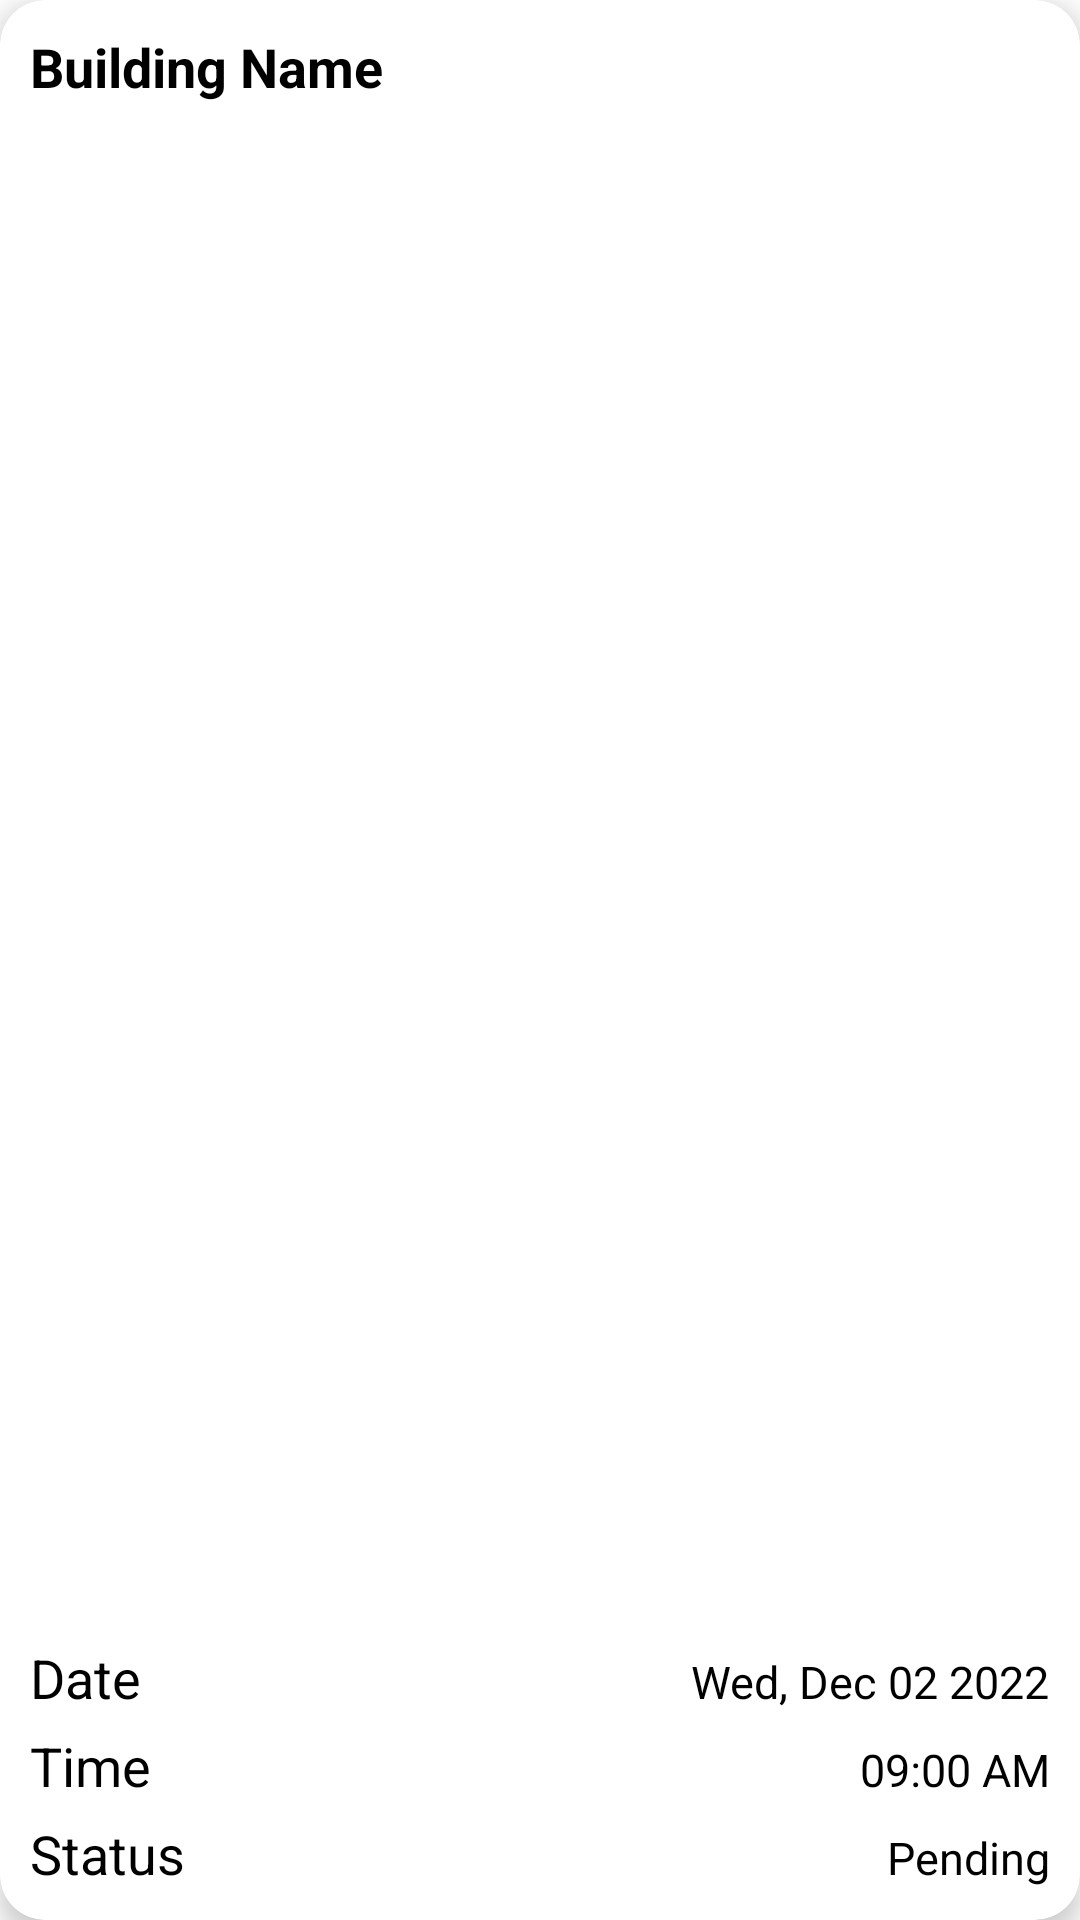

Write the Android layout XML for this screen, with the resource values it uses.
<!-- AndroidManifest.xml: application theme Theme.Homely -->
<!-- res/layout/my_bookings_item.xml -->
<?xml version="1.0" encoding="utf-8"?>
<com.google.android.material.card.MaterialCardView xmlns:android="http://schemas.android.com/apk/res/android"
    android:layout_width="match_parent"
    android:layout_height="wrap_content"
    android:layout_marginTop="5dp"
    android:layout_marginLeft="10dp"
    android:layout_marginRight="10dp"
    android:layout_marginBottom="5dp"
    xmlns:app="http://schemas.android.com/apk/res-auto"
    app:cardElevation="5dp"
    app:cardCornerRadius="15dp">

    <LinearLayout
        android:id="@+id/bookingCard"
        android:layout_margin="10dp"
        android:layout_weight="1"
        android:layout_width="match_parent"
        android:layout_height="match_parent"
        android:orientation="vertical">

        <TextView
            android:id="@+id/dbname"
            android:layout_weight="1"
            android:layout_width="match_parent"
            android:layout_height="wrap_content"
            android:text="Building Name"
            android:textSize="18dp"
            android:textStyle="bold"
            android:textColor="@color/black"/>

        <LinearLayout
            android:layout_width="match_parent"
            android:layout_height="wrap_content"
            android:layout_marginTop="5dp">
            <TextView
                android:layout_weight="1"
                android:layout_width="wrap_content"
                android:layout_height="wrap_content"
                android:text="Date"
                android:textColor="@color/black"
                android:textSize="18dp"/>
            <TextView
                android:id="@+id/ddateTxt"
                android:layout_width="wrap_content"
                android:layout_height="wrap_content"
                android:text="Wed, Dec 02 2022"
                android:textColor="@color/black"
                android:textSize="15dp"/>
        </LinearLayout>

        <LinearLayout
            android:layout_width="match_parent"
            android:layout_height="wrap_content"
            android:layout_marginTop="5dp">
            <TextView
                android:layout_weight="1"
                android:layout_width="wrap_content"
                android:layout_height="wrap_content"
                android:text="Time"
                android:textColor="@color/black"
                android:textSize="18dp"/>
            <TextView
                android:id="@+id/dtimeTxt"
                android:layout_width="wrap_content"
                android:layout_height="wrap_content"
                android:text="09:00 AM"
                android:textColor="@color/black"
                android:textSize="15dp"/>
        </LinearLayout>

        <LinearLayout
            android:layout_width="match_parent"
            android:layout_height="wrap_content"
            android:layout_marginTop="5dp">
            <TextView
                android:layout_weight="1"
                android:layout_width="wrap_content"
                android:layout_height="wrap_content"
                android:text="Status"
                android:textColor="@color/black"
                android:textSize="18dp"/>
            <TextView
                android:id="@+id/dstatusTxt"
                android:layout_width="wrap_content"
                android:layout_height="wrap_content"
                android:text="Pending"
                android:textColor="@color/black"
                android:textSize="15dp"/>
        </LinearLayout>

        <LinearLayout
            android:layout_width="match_parent"
            android:layout_height="wrap_content">
            <com.google.android.material.button.MaterialButton
                android:id="@+id/viewProperty"
                android:layout_width="match_parent"
                android:layout_height="wrap_content"
                android:backgroundTint="@color/white"
                app:cornerRadius="15dp"
                style="@style/TextAppearance.AppCompat.Widget.Button.Colored"
                app:strokeWidth="1dp"
                android:text="View Property"
                android:textAllCaps="false"
                android:textSize="15dp"
                android:textColor="@color/black"
                android:visibility="gone"/>
        </LinearLayout>

        <LinearLayout
            android:layout_width="match_parent"
            android:layout_height="wrap_content">
            <com.google.android.material.button.MaterialButton
                android:id="@+id/cancelDeal"
                android:layout_width="match_parent"
                android:layout_height="wrap_content"
                android:backgroundTint="@color/white"
                app:cornerRadius="15dp"
                style="@style/TextAppearance.AppCompat.Widget.Button.Colored"
                app:strokeWidth="1dp"
                app:strokeColor="#F44336"
                android:text="Cancel Booking"
                android:textAllCaps="false"
                android:textSize="15dp"
                android:textColor="#F44336"
                android:visibility="gone"/>
        </LinearLayout>

    </LinearLayout>

</com.google.android.material.card.MaterialCardView>
<!-- resources referenced by this layout -->
<resources>
  <color name="black">#FF000000</color>
  <color name="white">#FFFFFFFF</color>
  <style name="Theme.Homely" parent="Theme.MaterialComponents.DayNight.NoActionBar">
          
          <item name="colorPrimary">@color/purple_500</item>
          <item name="colorPrimaryVariant">@color/purple_700</item>
          <item name="colorOnPrimary">@color/white</item>
          
          <item name="colorSecondary">@color/teal_200</item>
          <item name="colorSecondaryVariant">@color/teal_700</item>
          <item name="colorOnSecondary">@color/black</item>
          
          <item name="android:statusBarColor" tools:targetApi="l">?attr/colorPrimaryVariant</item>
          
      </style>
  <color name="purple_500">#111827</color>
  <color name="purple_700">#111827</color>
  <color name="teal_200">#FF03DAC5</color>
  <color name="teal_700">#FF018786</color>
</resources>
